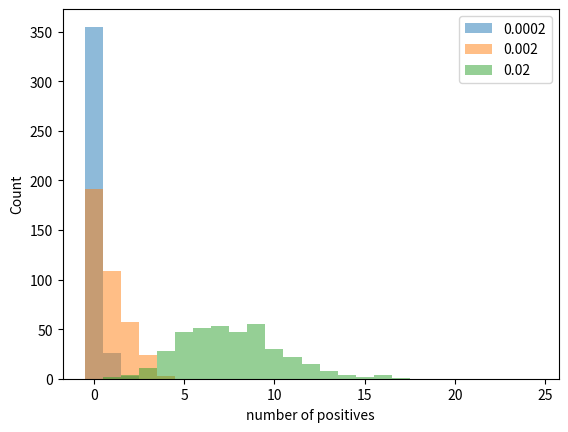

Write the Python code that produced this figure.
from random import random
import matplotlib.pyplot as plt

"""
(a) Question: at p=0.02=2%, would the testing center likely observe: 
  0/384=0% positives?  
  12/384=3% positives? 
  15/384=4% positives?
  Answer: 12/384=3% positives
(b) Question: at p=0.002=0.2%, would the testing center likely observe:
  4/384=1% positives? 
  0/384=0% positives?
  Answer: 0/384=0% positives
"""

def basic(p, samples=384):
    """simulates 1 batch with sick probability p 
    and returns the number of sick individuals in that batch"""
    sick = 0 #set up variable to keep track of sick individual
    for i in range(samples):
        value = random() #randomly assign a number to value that between 0 and 1
        if value < p: #check if the value is less than the probability 
            sick+=1
    return sick

def simBasic(p, samples, numTrials):
    """conducts numTrials simulations and 
    returns a list of the number of infected individuals in each batch"""
    sickList = []
    for sample in range(samples):
        sickList.append(basic(p, samples)) #run simulations through all samples and keep adding results to the list
    return sickList

if __name__ == '__main__':
    samples = 384
    Nbatch = 1000
    pvals = [0.0002, 0.002, 0.02]

    plt.figure(1)
    for p in pvals:
        plt.hist( simBasic(p, samples, Nbatch), bins=range(0,25+1),
                      align='left', alpha=0.5, label=str(p))
    #This histogram's data goes in bins of width 1 from 0 to 25
    #alpha=0.5 makes data 50% transparent
    #align='left' centers the bins over the integer values
    plt.xlabel('number of positives')
    plt.ylabel('Count')
    plt.legend()
    plt.savefig('Basic-histogram.pdf')
    plt.show()
